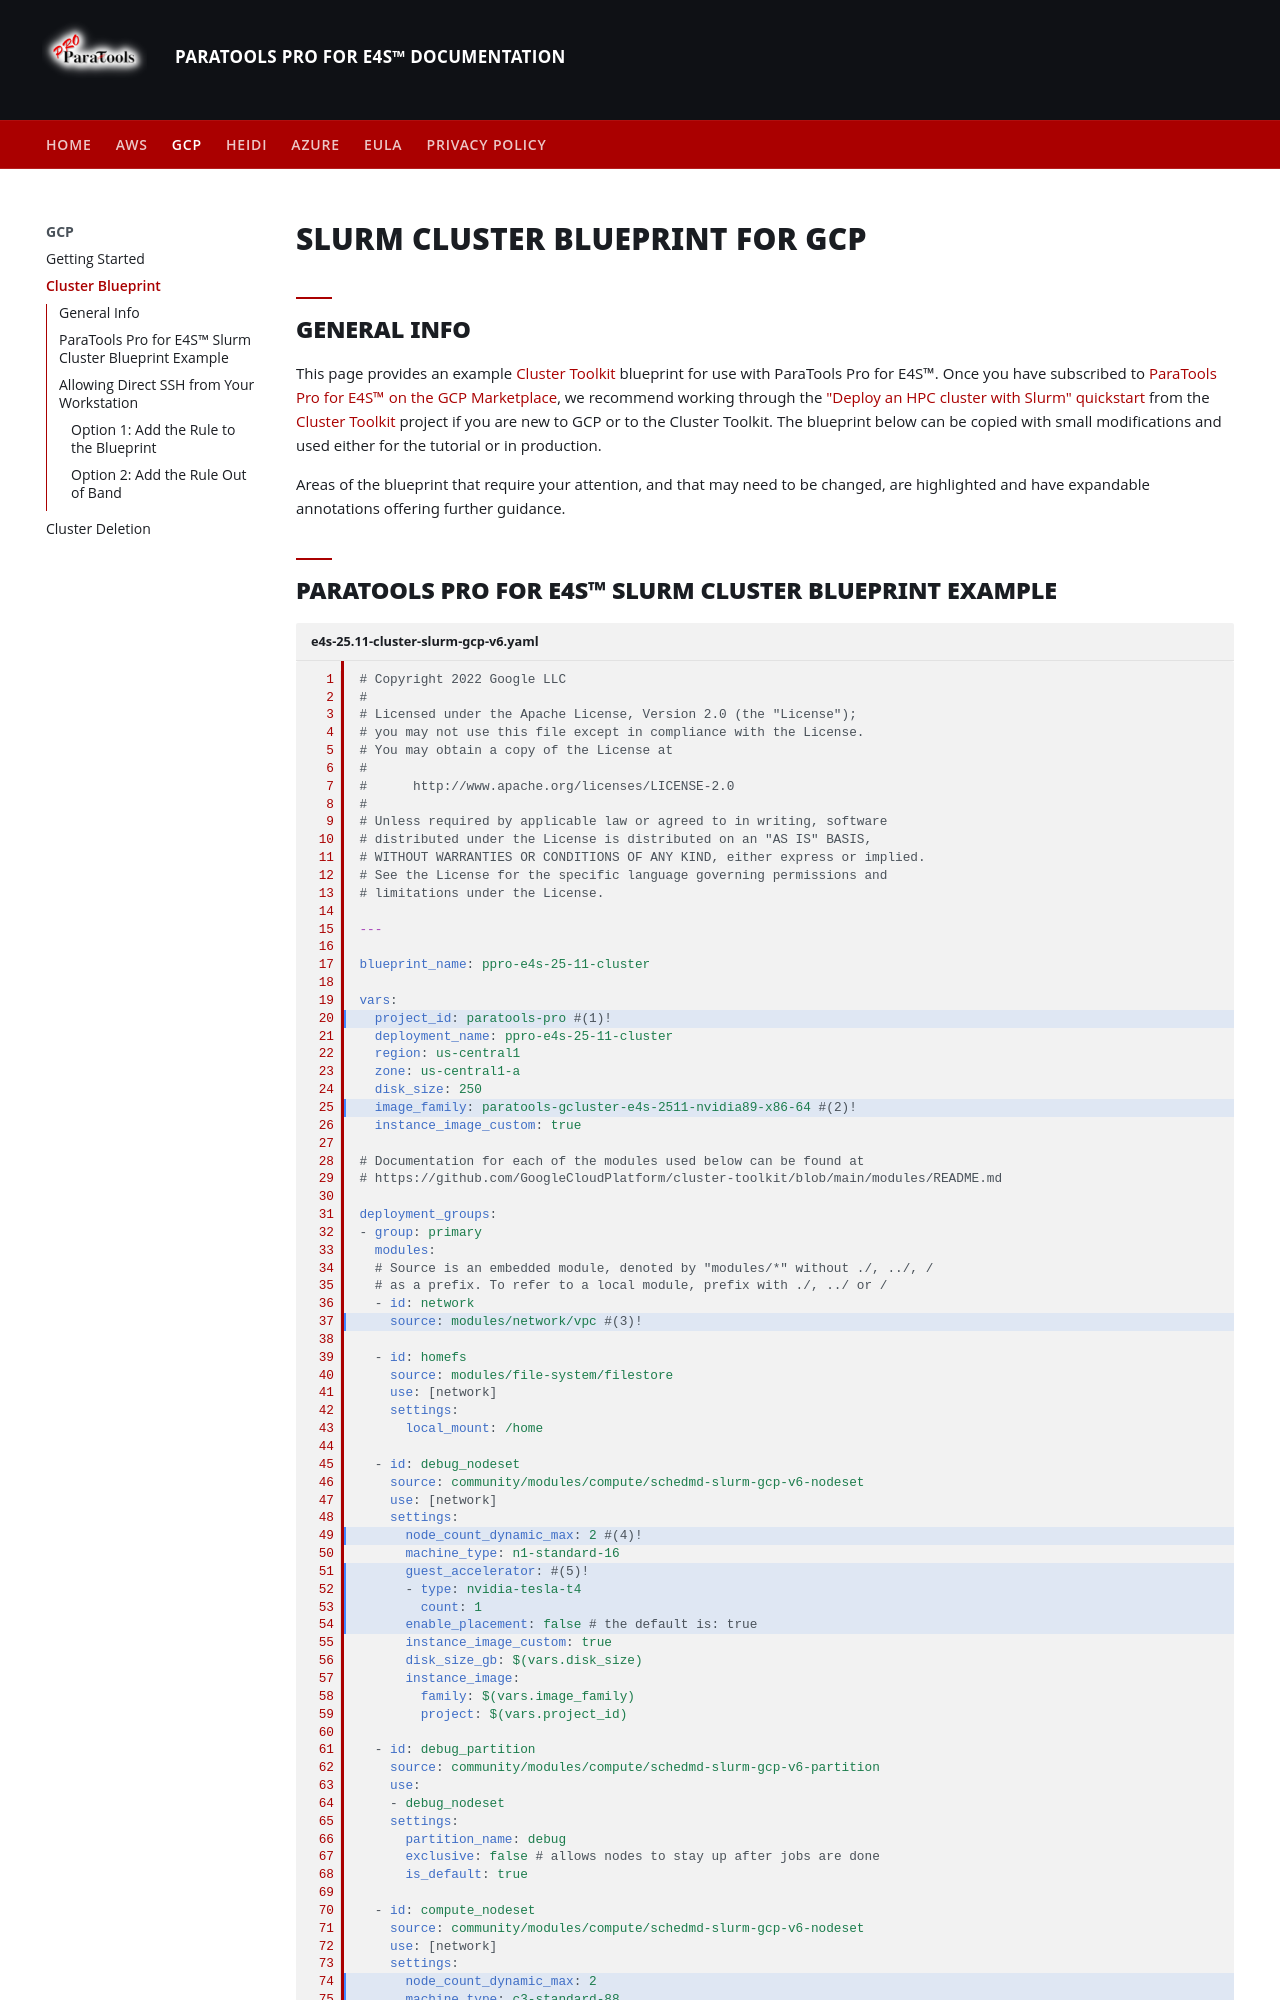

repository: ParaToolsInc/ParaToolsPro · page: GCP/blueprint/index.html · generator: mkdocs

---
title: Slurm Cluster Blueprint for GCP
description: Example blueprint for deploying ParaTools Pro for E4S™ on GCP with the Cluster Toolkit
canonical_url: https://docs.paratoolspro.com/GCP/blueprint/
image: assets/images/gcluster/e4s_spack_find_thumb.jpg
twitter_card: summary_large_image
---

# Slurm Cluster Blueprint for GCP

## General Info

This page provides an example [Cluster Toolkit][2] blueprint for use with
ParaTools Pro for E4S™. Once you have subscribed to
[ParaTools Pro for E4S™ on the GCP Marketplace][marketplace], we recommend
working through the ["Deploy an HPC cluster with Slurm" quickstart][1] from
the [Cluster Toolkit][2] project if you are new to GCP or to the Cluster
Toolkit. The blueprint below can be copied with small modifications and
used either for the tutorial or in production.

Areas of the blueprint that require your attention, and that may need to
be changed, are highlighted and have expandable annotations offering
further guidance.

## ParaTools Pro for E4S™ Slurm Cluster Blueprint Example
``` { .yaml .annotate title="e4s-25.11-cluster-slurm-gcp-v6.yaml" linenums="1" hl_lines="20 25 37 49 51-54 74-76 90-111" }
--8<-- "examples/GCP/e4s-25.11-cluster-slurm-gcp-v6.yaml"
```

--8<-- "examples/GCP/e4s-25.11-cluster-slurm-gcp-v6.annotations.md"
